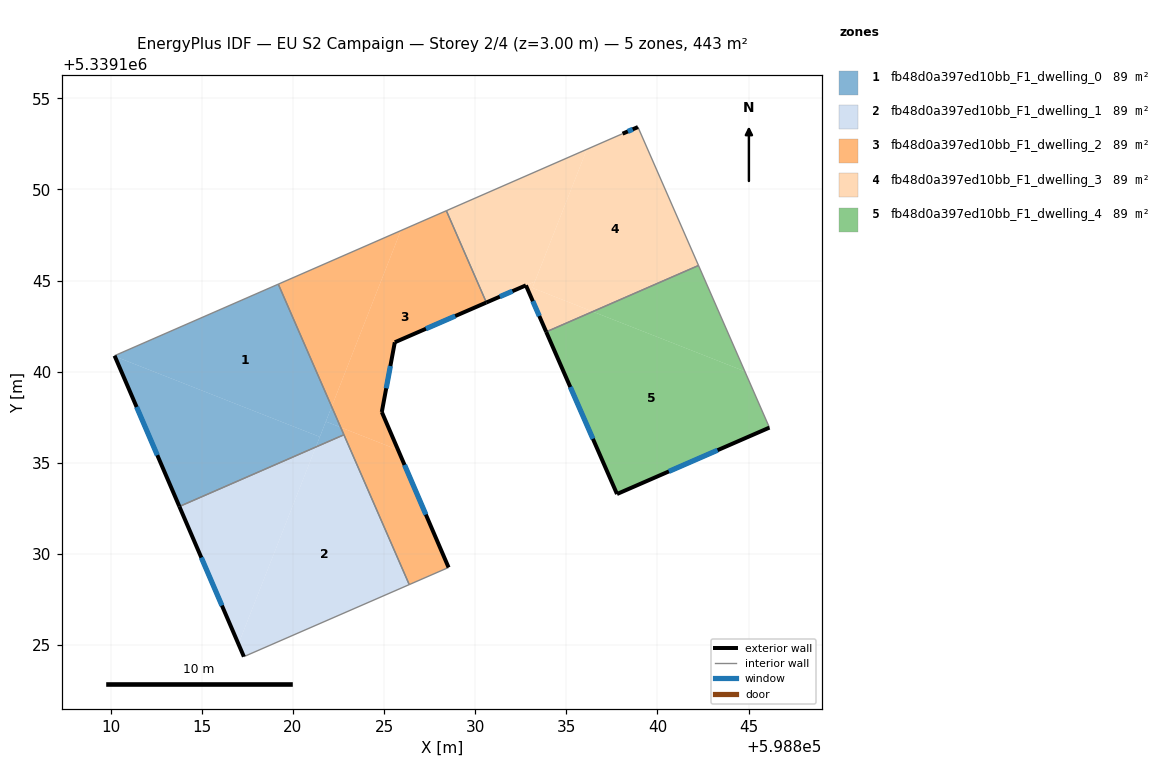
=== STOREY PLAN SPEC (per zone: floor XY polygon, exterior-wall plan segments, windows/doors) ===
zone 1: fb48d0a397ed10bb_F1_dwelling_0  (88.6 m²)
  floor: (598819.20, 5339144.80) (598822.13, 5339138.08) (598821.48, 5339136.42) (598810.23, 5339140.84) (598810.21, 5339140.88)
  floor: (598821.48, 5339136.42) (598821.26, 5339135.87) (598813.77, 5339132.60) (598810.23, 5339140.84)
  floor: (598822.13, 5339138.08) (598822.62, 5339136.94) (598821.81, 5339137.26)
  floor: (598822.62, 5339136.94) (598822.80, 5339136.54) (598821.26, 5339135.87) (598821.81, 5339137.26)
  exterior wall: (598810.21, 5339140.88) – (598813.77, 5339132.60)  [9.0 m]
    window: (598811.42, 5339138.06) – (598812.56, 5339135.42)  [2.8 m²]
  interior walls: 3
zone 2: fb48d0a397ed10bb_F1_dwelling_1  (88.6 m²)
  floor: (598822.80, 5339136.54) (598826.38, 5339128.32) (598817.31, 5339124.36) (598817.01, 5339125.06) (598821.26, 5339135.87)
  floor: (598821.26, 5339135.87) (598817.01, 5339125.06) (598813.77, 5339132.60)
  exterior wall: (598813.77, 5339132.60) – (598817.31, 5339124.36)  [9.0 m]
    window: (598814.97, 5339129.80) – (598816.10, 5339127.17)  [2.7 m²]
  interior walls: 3
zone 3: fb48d0a397ed10bb_F1_dwelling_2  (88.6 m²)
  floor: (598828.42, 5339148.83) (598830.61, 5339143.80) (598825.59, 5339141.61) (598824.88, 5339137.79) (598825.77, 5339135.71) (598822.62, 5339136.94) (598822.13, 5339138.08) (598825.92, 5339147.74)
  floor: (598825.92, 5339147.74) (598822.13, 5339138.08) (598819.20, 5339144.80)
  floor: (598825.77, 5339135.71) (598828.54, 5339129.26) (598826.38, 5339128.32) (598822.62, 5339136.94)
  exterior wall: (598825.59, 5339141.61) – (598830.61, 5339143.80)  [5.5 m]
    window: (598827.30, 5339142.36) – (598828.91, 5339143.05)  [1.7 m²]
  exterior wall: (598824.88, 5339137.79) – (598825.59, 5339141.61)  [3.9 m]
    window: (598825.12, 5339139.09) – (598825.35, 5339140.31)  [1.2 m²]
  exterior wall: (598828.54, 5339129.26) – (598824.88, 5339137.79)  [9.3 m]
    window: (598827.30, 5339132.16) – (598826.12, 5339134.88)  [2.8 m²]
  interior walls: 5
zone 4: fb48d0a397ed10bb_F1_dwelling_3  (88.5 m²)
  floor: (598838.93, 5339153.42) (598842.26, 5339145.83) (598836.45, 5339143.30) (598833.14, 5339144.60) (598836.13, 5339152.20) (598838.09, 5339153.06)
  floor: (598836.45, 5339143.30) (598833.90, 5339142.19) (598832.79, 5339144.74) (598833.28, 5339144.95) (598833.14, 5339144.60)
  floor: (598836.13, 5339152.20) (598833.28, 5339144.95) (598830.61, 5339143.80) (598828.42, 5339148.83)
  exterior wall: (598838.93, 5339153.42) – (598838.09, 5339153.06)  [0.9 m]
    window: (598838.65, 5339153.30) – (598838.38, 5339153.18)  [0.3 m²]
  exterior wall: (598832.79, 5339144.74) – (598833.90, 5339142.18)  [2.8 m]
    window: (598833.16, 5339143.87) – (598833.52, 5339143.05)  [0.9 m²]
  exterior wall: (598830.61, 5339143.80) – (598832.79, 5339144.74)  [2.4 m]
    window: (598831.35, 5339144.12) – (598832.05, 5339144.42)  [0.7 m²]
  interior walls: 4
zone 5: fb48d0a397ed10bb_F1_dwelling_4  (88.6 m²)
  floor: (598844.80, 5339140.02) (598846.15, 5339136.93) (598837.78, 5339133.29) (598833.90, 5339142.19) (598836.45, 5339143.30)
  floor: (598842.26, 5339145.83) (598844.80, 5339140.02) (598836.45, 5339143.30)
  exterior wall: (598837.78, 5339133.29) – (598846.15, 5339136.93)  [9.1 m]
    window: (598840.63, 5339134.53) – (598843.30, 5339135.69)  [2.8 m²]
  exterior wall: (598833.90, 5339142.18) – (598837.78, 5339133.29)  [9.7 m]
    window: (598835.22, 5339139.16) – (598836.46, 5339136.31)  [3.0 m²]
  interior walls: 2

=== DERIVED (storey summary) ===
Building: EU S2 Campaign
Storey: 2 of 4  (floor level z = 3.00 m)
Storey gross floor area: 442.8 m²
Zones on this storey: 5
  - fb48d0a397ed10bb_F1_dwelling_0: floor 88.6 m²; exterior wall 9.0 m (27.0 m²); 1 window(s) 2.8 m²; WWR 10.2%
  - fb48d0a397ed10bb_F1_dwelling_1: floor 88.6 m²; exterior wall 9.0 m (26.9 m²); 1 window(s) 2.7 m²; WWR 10.2%
  - fb48d0a397ed10bb_F1_dwelling_2: floor 88.6 m²; exterior wall 18.7 m (56.0 m²); 3 window(s) 5.7 m²; WWR 10.2%
  - fb48d0a397ed10bb_F1_dwelling_3: floor 88.5 m²; exterior wall 6.1 m (18.2 m²); 3 window(s) 1.9 m²; WWR 10.2%
  - fb48d0a397ed10bb_F1_dwelling_4: floor 88.6 m²; exterior wall 18.8 m (56.5 m²); 2 window(s) 5.8 m²; WWR 10.2%
Zone adjacency (shared interzone walls):
  - fb48d0a397ed10bb_F1_dwelling_0 ↔ fb48d0a397ed10bb_F1_dwelling_1
  - fb48d0a397ed10bb_F1_dwelling_0 ↔ fb48d0a397ed10bb_F1_dwelling_2
  - fb48d0a397ed10bb_F1_dwelling_1 ↔ fb48d0a397ed10bb_F1_dwelling_2
  - fb48d0a397ed10bb_F1_dwelling_2 ↔ fb48d0a397ed10bb_F1_dwelling_3
  - fb48d0a397ed10bb_F1_dwelling_3 ↔ fb48d0a397ed10bb_F1_dwelling_4